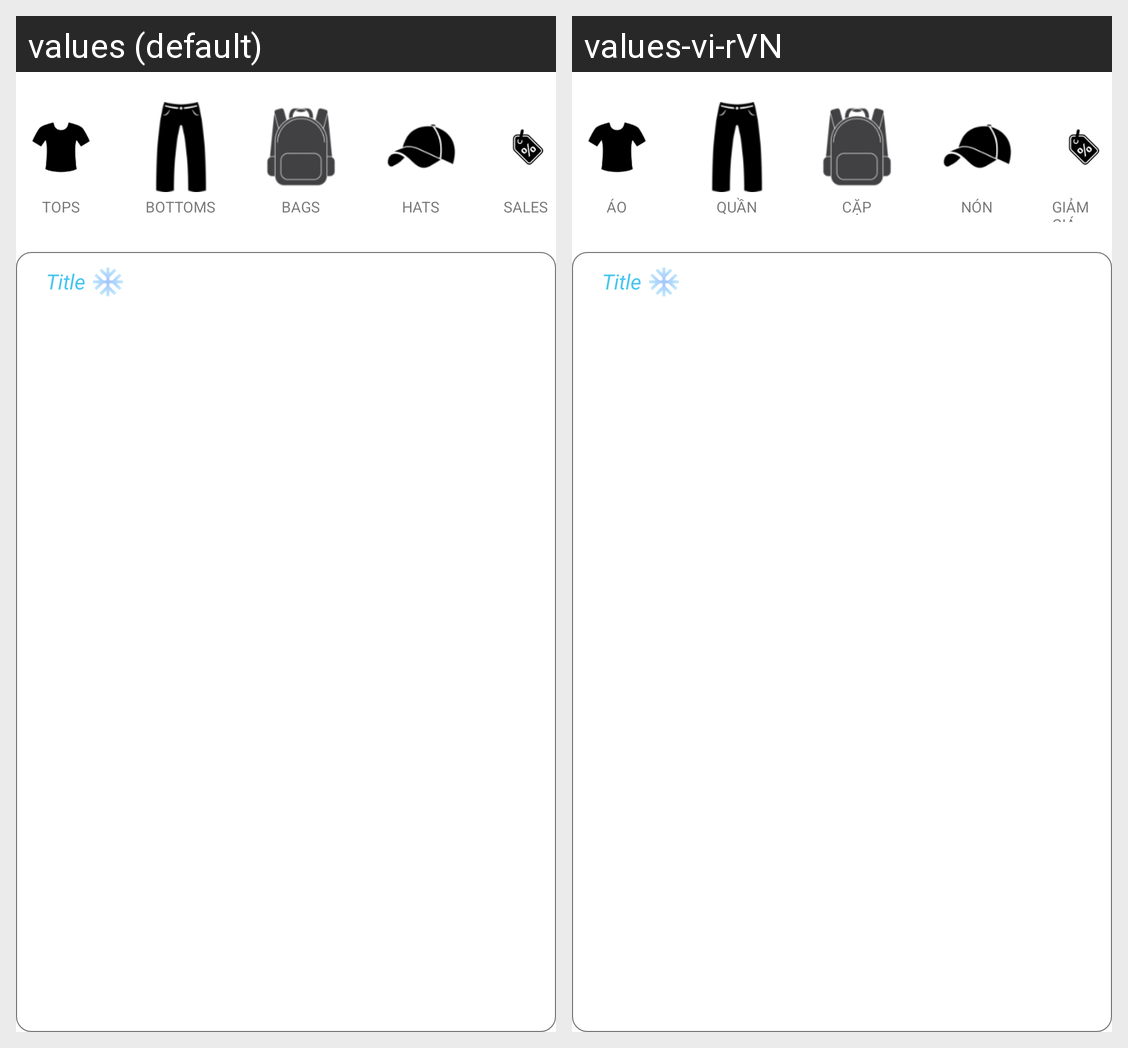

Strings drawn on this Android screen and how each of the app's shown locales translates them:
Android screen res/layout/fragment_category.xml rendered under 2 locales, left to right: values (default), values-vi-rVN. Device: Nexus 5 (rendered at 1080×1920; each locale shown at half size, 540×960, under a caption strip naming it); theme Theme.ClothesShop.
Strings drawn on this screen, with the default value and each locale's value (text and hints the layout hard-codes, and strings that could not be matched under every locale, appear in the picture but are not listed):

tops
  values: Tops
  values-vi-rVN: Áo

bottoms
  values: Bottoms
  values-vi-rVN: Quần

bags
  values: Bags
  values-vi-rVN: Cặp

hats
  values: Hats
  values-vi-rVN: Nón

sales
  values: Sales
  values-vi-rVN: Giảm giá
